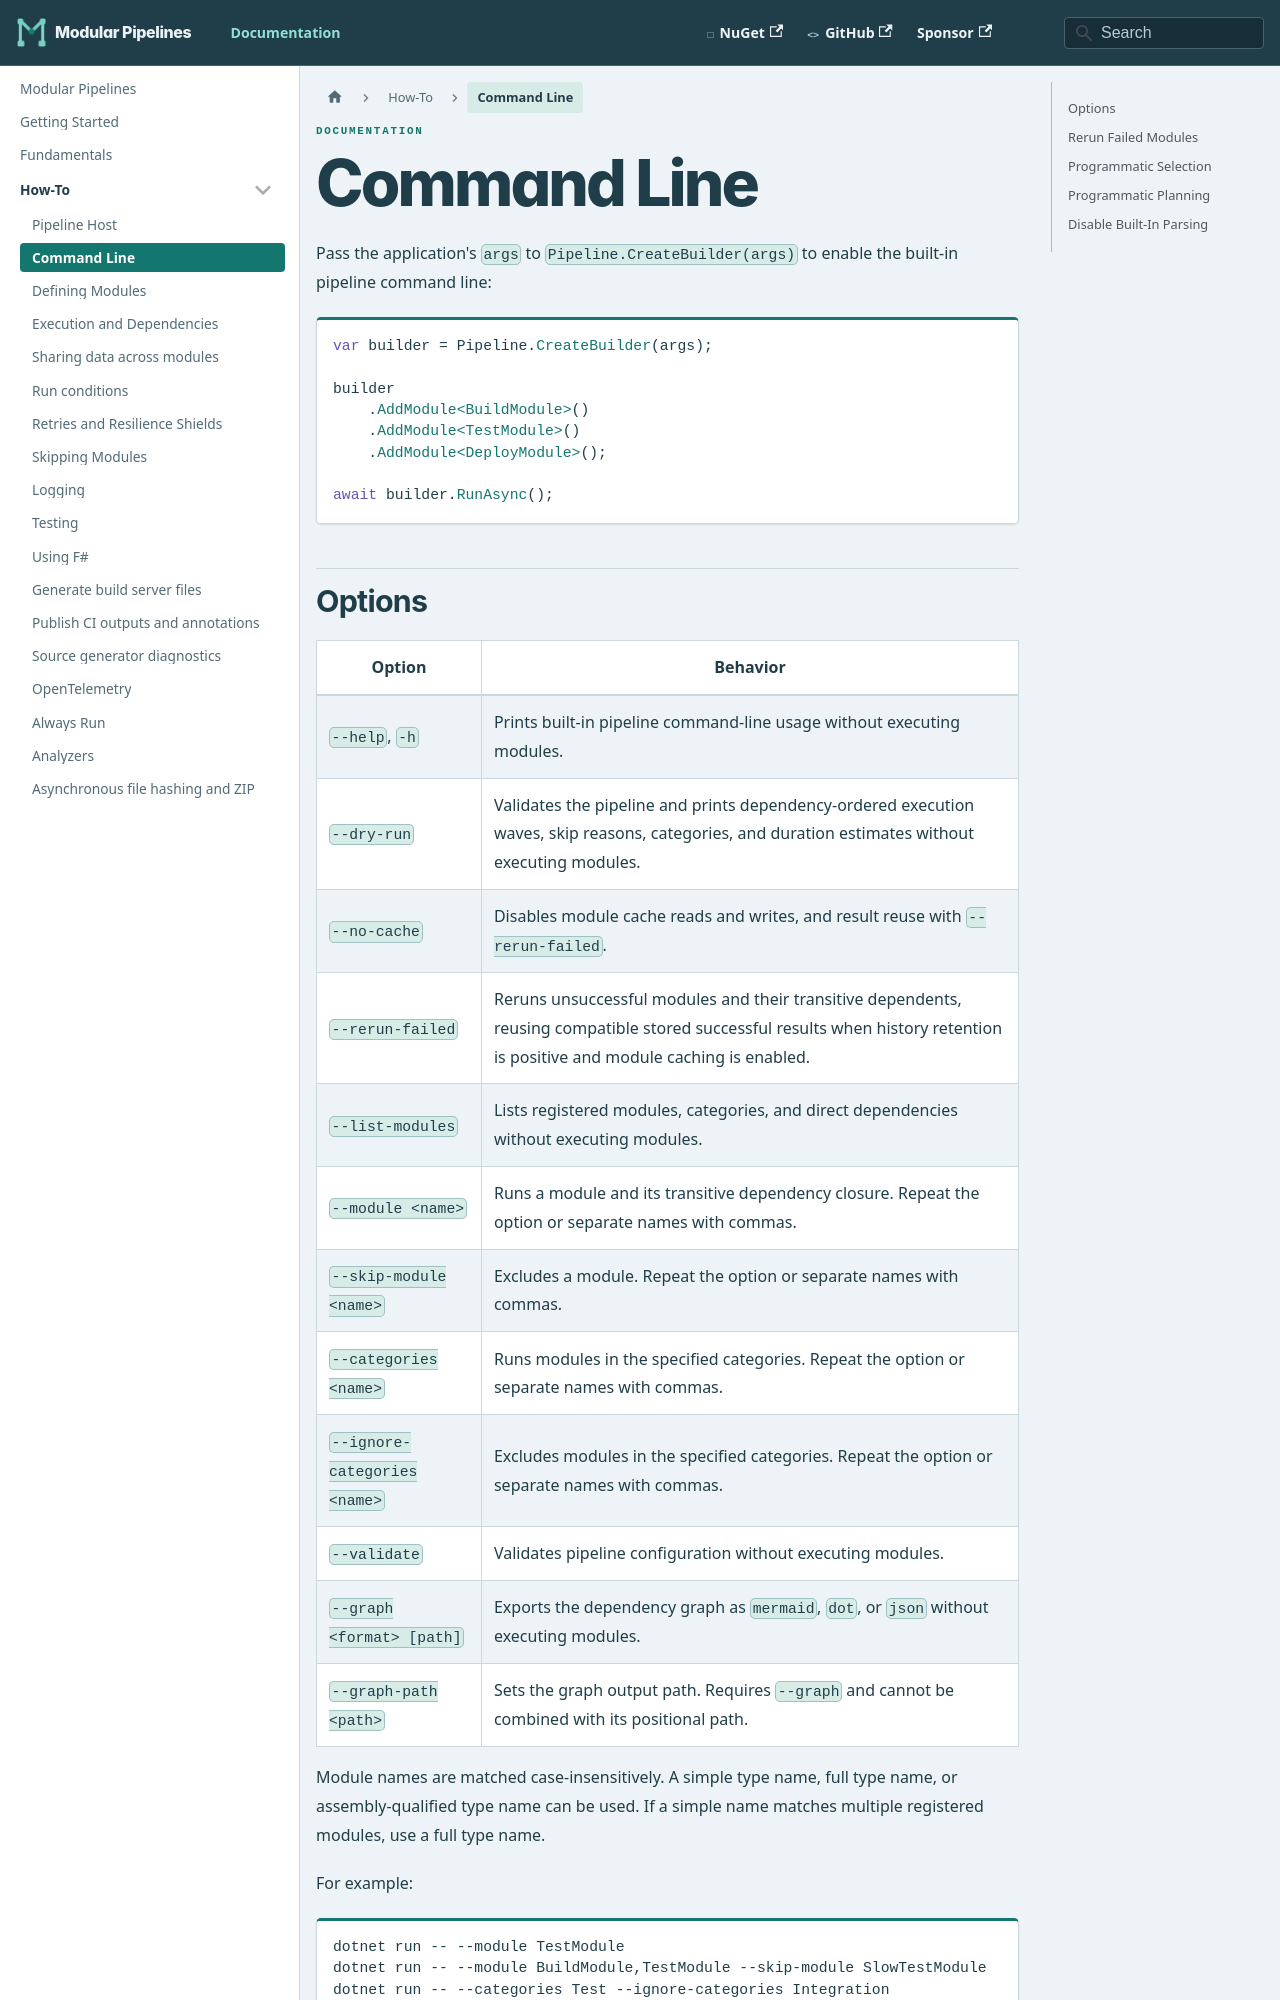

repository: thomhurst/ModularPipelines · page: docs/how-to/command-line/index.html · generator: docusaurus

---
title: Command Line
sidebar_position: 2
---

# Command Line

Pass the application's `args` to `Pipeline.CreateBuilder(args)` to enable the
built-in pipeline command line:

```csharp
var builder = Pipeline.CreateBuilder(args);

builder
    .AddModule<BuildModule>()
    .AddModule<TestModule>()
    .AddModule<DeployModule>();

await builder.RunAsync();
```
